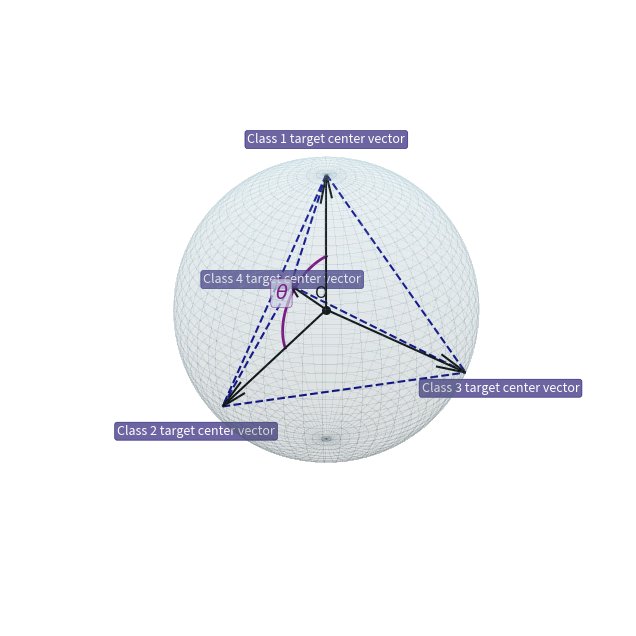

This chart was generated by the following Python code:
import numpy as np
import matplotlib.pyplot as plt
from mpl_toolkits.mplot3d import Axes3D
import itertools

# --- 1. 정사면체 꼭짓점 좌표 설정 ---
r = 1.0 # 구의 반지름

vertices_aligned = r * np.array([
    [0, 0, 1], 
    [2*np.sqrt(2)/3, 0, -1/3], 
    [-np.sqrt(2)/3, np.sqrt(6)/3, -1/3], 
    [-np.sqrt(2)/3, -np.sqrt(6)/3, -1/3]  
])

# --- 2. Matplotlib을 이용한 3D 시각화 ---

fig = plt.figure(figsize=(10, 8))
ax = fig.add_subplot(111, projection='3d')

# 1. 구(Hypersphere) 그리기 (투명하게)
u = np.linspace(0, 2 * np.pi, 100)
v = np.linspace(0, np.pi, 100)
x = r * np.outer(np.cos(u), np.sin(v))
y = r * np.outer(np.sin(u), np.sin(v))
z = r * np.outer(np.ones(np.size(u)), np.cos(v))

ax.plot_surface(x, y, z, color='lightblue', alpha=0.1, linewidth=0, antialiased=False)

# 2. 정사면체의 모서리 (점선)
edges = list(itertools.combinations(range(4), 2))

for i, j in edges:
    v_i = vertices_aligned[i]
    v_j = vertices_aligned[j]
    ax.plot([v_i[0], v_j[0]], [v_i[1], v_j[1]], [v_i[2], v_j[2]], 
            color='darkblue', linestyle='--', linewidth=1.5)

# 3. 중심에서 각 꼭짓점까지 화살표 및 텍스트 주석
center = np.array([0, 0, 0])
arrow_ratio = 0.2

for i in range(4):
    v_i = vertices_aligned[i]
    
    ax.quiver(center[0], center[1], center[2], 
              v_i[0], v_i[1], v_i[2], 
              length=np.linalg.norm(v_i), 
              normalize=False, 
              color='black', arrow_length_ratio=arrow_ratio, linewidth=1.5)

    offset = 0.25 
    direction_vector = v_i / np.linalg.norm(v_i) 
    text_pos = v_i + direction_vector * offset 
    
    ax.text(text_pos[0], text_pos[1], text_pos[2], 
            f'Class {i+1} target center vector', 
            color='white', fontsize=9, ha='center', va='center',
            bbox=dict(boxstyle="round,pad=0.2", fc="darkslateblue", ec="midnightblue", lw=0.5, alpha=0.8))


# 4. 원점 표시 및 레이블 추가
ax.scatter(0, 0, 0, c='black', marker='o', s=30) 
o_offset = 0.1
ax.text(center[0] + o_offset, center[1], center[2] + o_offset,
        'O', color='black', fontsize=12, ha='left', va='bottom')


# --- 5. Class 1과 Class 2 사이 각도 표시 (추가된 부분) ---
v1 = vertices_aligned[0] # Class 1 벡터
v2 = vertices_aligned[1] # Class 2 벡터

# 두 벡터의 코사인 각도 계산
dot_product = np.dot(v1, v2)
norm_v1 = np.linalg.norm(v1)
norm_v2 = np.linalg.norm(v2)
cos_theta = dot_product / (norm_v1 * norm_v2)
angle_rad = np.arccos(cos_theta) # 라디안 각도

# 각도를 나타낼 호의 반지름 (원점에서 너무 멀지 않게)
arc_r = 0.4 

# 두 벡터가 만드는 평면의 법선 벡터 (두 벡터의 외적)
normal_vec = np.cross(v1, v2)
normal_vec = normal_vec / np.linalg.norm(normal_vec) # 단위 법선 벡터

# 회전 행렬을 사용하여 v1을 v2 방향으로 회전시키며 호를 그립니다.
# rotation_axis = normal_vec, rotation_angle = angle_rad
# 로드리게스의 회전 공식 (Rodrigues' rotation formula)을 직접 구현하거나,
# quaternions 같은 라이브러리를 사용해야 하지만, 간단하게는 중간 벡터를 생성합니다.

# 두 벡터 사이의 보간된 벡터들을 생성하여 호를 그림
num_points = 50
arc_points = []
for alpha in np.linspace(0, angle_rad, num_points):
    # v1을 normal_vec 주위로 alpha만큼 회전
    # rotation matrix based on axis-angle representation
    K = np.array([
        [0, -normal_vec[2], normal_vec[1]],
        [normal_vec[2], 0, -normal_vec[0]],
        [-normal_vec[1], normal_vec[0], 0]
    ])
    R = np.identity(3) + np.sin(alpha) * K + (1 - np.cos(alpha)) * np.dot(K, K)
    
    rotated_v = np.dot(R, v1)
    arc_point = arc_r * (rotated_v / np.linalg.norm(rotated_v))
    arc_points.append(arc_point)

arc_points = np.array(arc_points)

ax.plot(arc_points[:, 0], arc_points[:, 1], arc_points[:, 2], 
        color='purple', linestyle='-', linewidth=2)

# 각도 텍스트 (theta) 위치
# v1과 v2 사이의 중간 각도 방향으로 배치
mid_angle = angle_rad / 2
K_mid = np.array([
    [0, -normal_vec[2], normal_vec[1]],
    [normal_vec[2], 0, -normal_vec[0]],
    [-normal_vec[1], normal_vec[0], 0]
])
R_mid = np.identity(3) + np.sin(mid_angle) * K_mid + (1 - np.cos(mid_angle)) * np.dot(K_mid, K_mid)
mid_vec = np.dot(R_mid, v1)
mid_vec = mid_vec / np.linalg.norm(mid_vec)

theta_text_pos = mid_vec * (arc_r + 0.1) # 호의 바깥쪽에 텍스트 배치

ax.text(theta_text_pos[0], theta_text_pos[1], theta_text_pos[2], 
        r'$\theta$', # LaTeX 형식으로 세타 표시
        color='purple', fontsize=14, ha='center', va='center',
        bbox=dict(boxstyle="round,pad=0.2", fc="lavender", ec="purple", lw=0.5, alpha=0.7))


# 6. 플롯 설정 (축, 제목 제거)
ax.set_box_aspect([1, 1, 1]) 
ax.set_xlim([-r * 1.2, r * 1.2])
ax.set_ylim([-r * 1.2, r * 1.2])
ax.set_zlim([-r * 1.2, r * 1.2])

ax.set_axis_off() 

# 7. 시점(Viewpoint) 조정
ax.view_init(elev=30, azim=45) 

plt.show()
